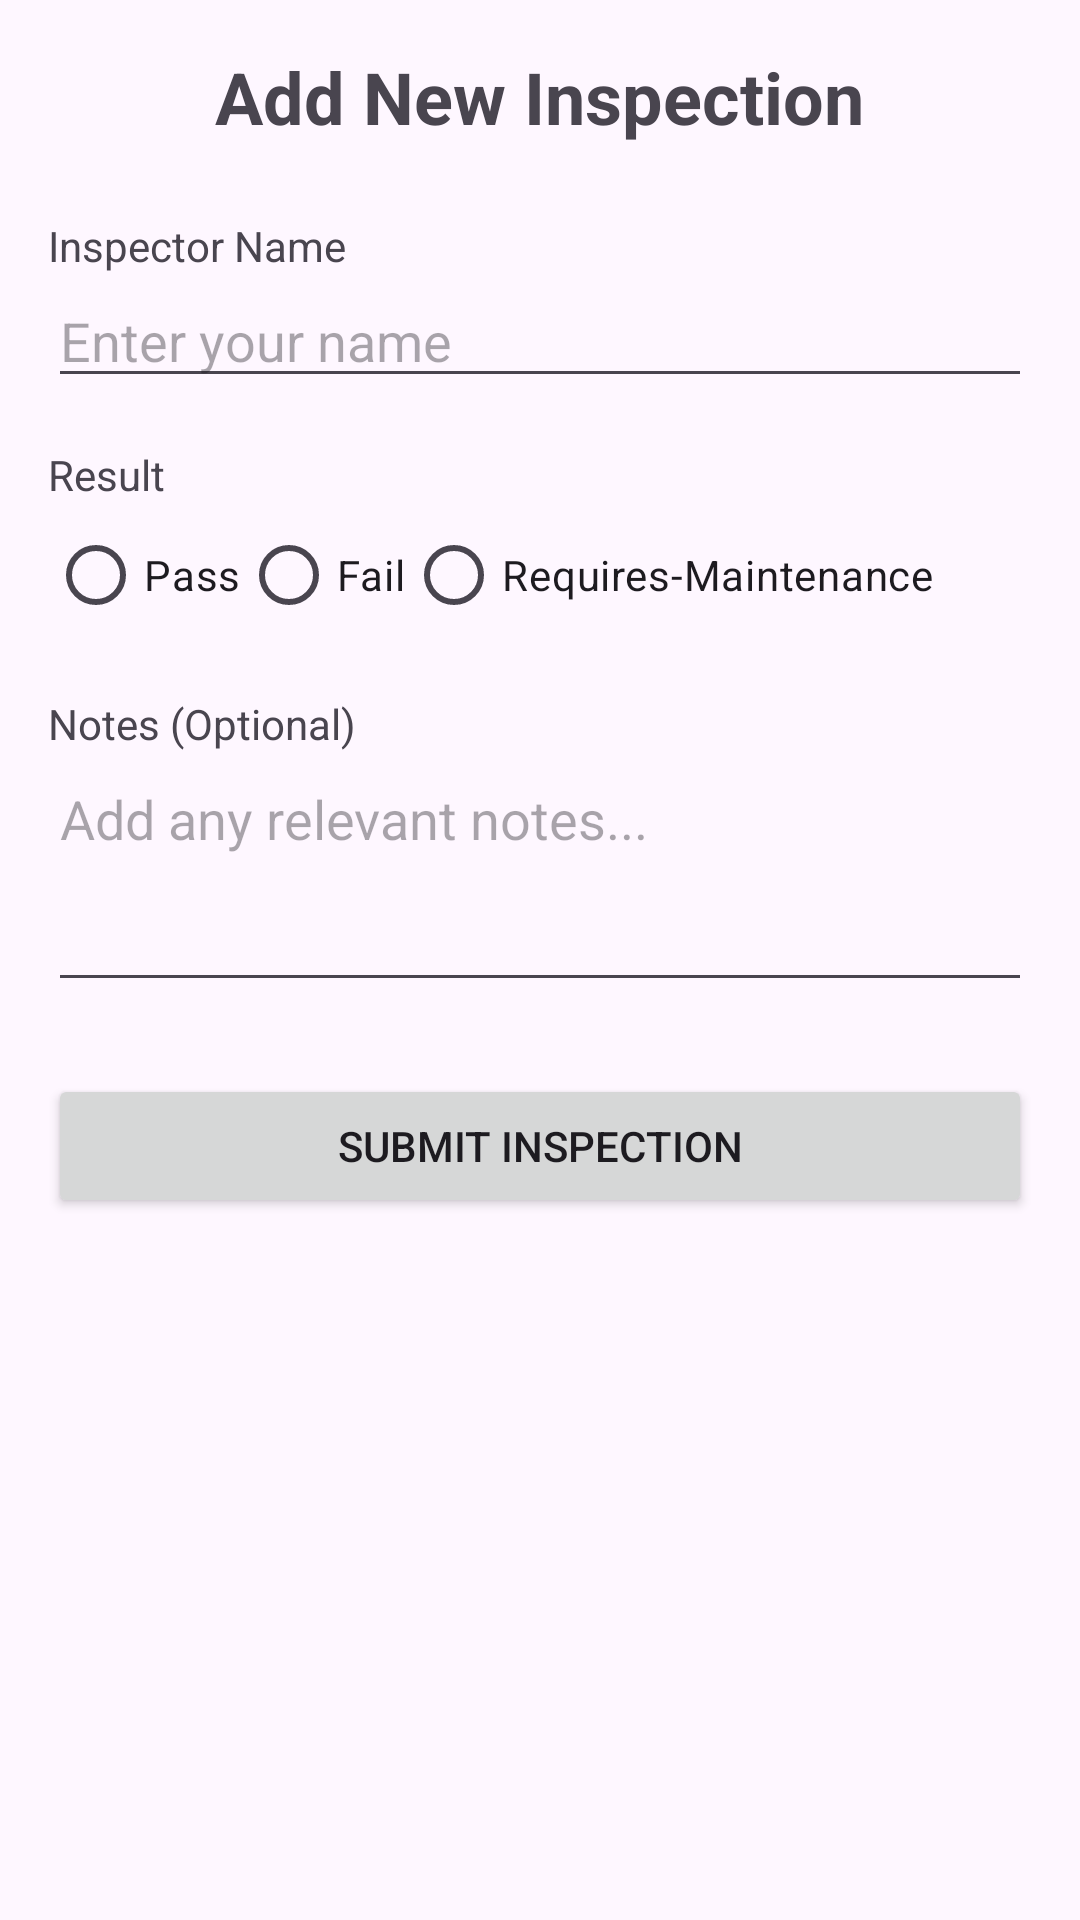

The Android layout XML behind this screen, and the referenced resources:
<!-- AndroidManifest.xml: application theme Theme.A0 -->
<!-- res/layout/activity_add_inspection.xml -->
<?xml version="1.0" encoding="utf-8"?>
<LinearLayout xmlns:android="http://schemas.android.com/apk/res/android"
    xmlns:tools="http://schemas.android.com/tools"
    android:layout_width="match_parent"
    android:layout_height="match_parent"
    android:orientation="vertical"
    android:padding="16dp"
    tools:context=".AddInspectionActivity">

    <TextView
        android:layout_width="wrap_content"
        android:layout_height="wrap_content"
        android:text="Add New Inspection"
        android:textSize="24sp"
        android:textStyle="bold"
        android:layout_gravity="center_horizontal"
        android:layout_marginBottom="24dp"/>

    <TextView
        android:layout_width="wrap_content"
        android:layout_height="wrap_content"
        android:text="Inspector Name" />

    <EditText
        android:id="@+id/etInspectorName"
        android:layout_width="match_parent"
        android:layout_height="wrap_content"
        android:inputType="textPersonName"
        android:hint="Enter your name"
        android:layout_marginBottom="16dp"/>

    <TextView
        android:layout_width="wrap_content"
        android:layout_height="wrap_content"
        android:text="Result" />

    <RadioGroup
        android:id="@+id/rgResult"
        android:layout_width="match_parent"
        android:layout_height="wrap_content"
        android:orientation="horizontal"
        android:layout_marginBottom="16dp">

        <RadioButton
            android:id="@+id/rbPass"
            android:layout_width="wrap_content"
            android:layout_height="wrap_content"
            android:text="Pass" />

        <RadioButton
            android:id="@+id/rbFail"
            android:layout_width="wrap_content"
            android:layout_height="wrap_content"
            android:text="Fail" />

        <RadioButton
            android:id="@+id/rbRequiresMaintenance"
            android:layout_width="wrap_content"
            android:layout_height="wrap_content"
            android:text="Requires-Maintenance" />
    </RadioGroup>

    <TextView
        android:layout_width="wrap_content"
        android:layout_height="wrap_content"
        android:text="Notes (Optional)" />

    <EditText
        android:id="@+id/etNotes"
        android:layout_width="match_parent"
        android:layout_height="wrap_content"
        android:inputType="textMultiLine"
        android:hint="Add any relevant notes..."
        android:minLines="3"
        android:gravity="top"
        android:layout_marginBottom="24dp"/>

    <Button
        android:id="@+id/btnSubmitInspection"
        android:layout_width="match_parent"
        android:layout_height="wrap_content"
        android:text="Submit Inspection" />

</LinearLayout>
<!-- resources referenced by this layout -->
<resources>
  <style name="Theme.A0" parent="Base.Theme.A0" />
  <style name="Base.Theme.A0" parent="Theme.Material3.DayNight.NoActionBar">
          
          
      </style>
</resources>
